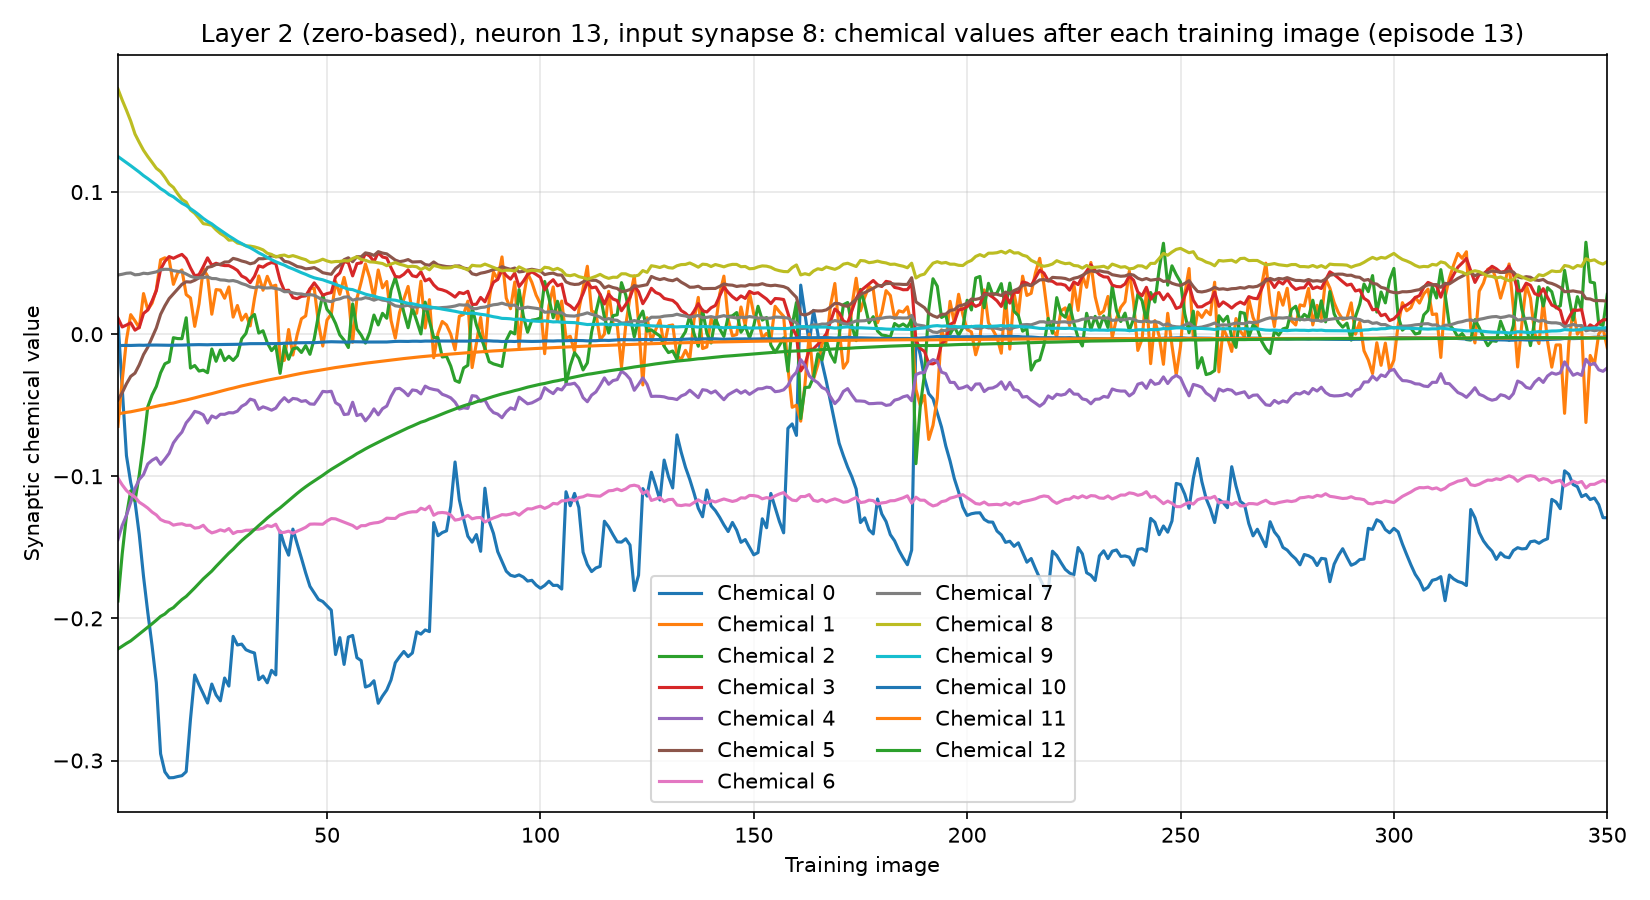

Source data for this figure (header and first rows):
training_image, input_synapse, output_neuron, chemical, value
1, 8, 13, 0, 0.009891
1, 8, 13, 1, -0.06488
1, 8, 13, 2, -0.1877
1, 8, 13, 3, 0.01137
1, 8, 13, 4, -0.1446
1, 8, 13, 5, -0.04633
1, 8, 13, 6, -0.1013
1, 8, 13, 7, 0.04162
1, 8, 13, 8, 0.1725
1, 8, 13, 9, 0.125
1, 8, 13, 10, -0.008019
1, 8, 13, 11, -0.05606
1, 8, 13, 12, -0.2215
2, 8, 13, 0, -0.0376
2, 8, 13, 1, -0.03289
2, 8, 13, 2, -0.1547
2, 8, 13, 3, 0.005053
2, 8, 13, 4, -0.1347
2, 8, 13, 5, -0.04126
2, 8, 13, 6, -0.106
2, 8, 13, 7, 0.04215
2, 8, 13, 8, 0.1647
2, 8, 13, 9, 0.1229
2, 8, 13, 10, -0.007929
2, 8, 13, 11, -0.05555
2, 8, 13, 12, -0.2196
3, 8, 13, 0, -0.08552
3, 8, 13, 1, -0.004085
3, 8, 13, 2, -0.1277
3, 8, 13, 3, 0.006399
3, 8, 13, 4, -0.1275
3, 8, 13, 5, -0.03495
3, 8, 13, 6, -0.11
3, 8, 13, 7, 0.04286
3, 8, 13, 8, 0.1576
3, 8, 13, 9, 0.1206
3, 8, 13, 10, -0.007907
3, 8, 13, 11, -0.05504
3, 8, 13, 12, -0.2176
4, 8, 13, 0, -0.1045
4, 8, 13, 1, 0.01372
4, 8, 13, 2, -0.1102
4, 8, 13, 3, 0.007982
4, 8, 13, 4, -0.1183
4, 8, 13, 5, -0.02969
4, 8, 13, 6, -0.1127
4, 8, 13, 7, 0.04309
4, 8, 13, 8, 0.1499
4, 8, 13, 9, 0.1185
4, 8, 13, 10, -0.007949
4, 8, 13, 11, -0.05461
4, 8, 13, 12, -0.2158
5, 8, 13, 0, -0.1178
5, 8, 13, 1, 0.009355
5, 8, 13, 2, -0.1173
5, 8, 13, 3, 0.002828
5, 8, 13, 4, -0.1086
5, 8, 13, 5, -0.02743
5, 8, 13, 6, -0.1146
5, 8, 13, 7, 0.04177
... 4,490 more rows
